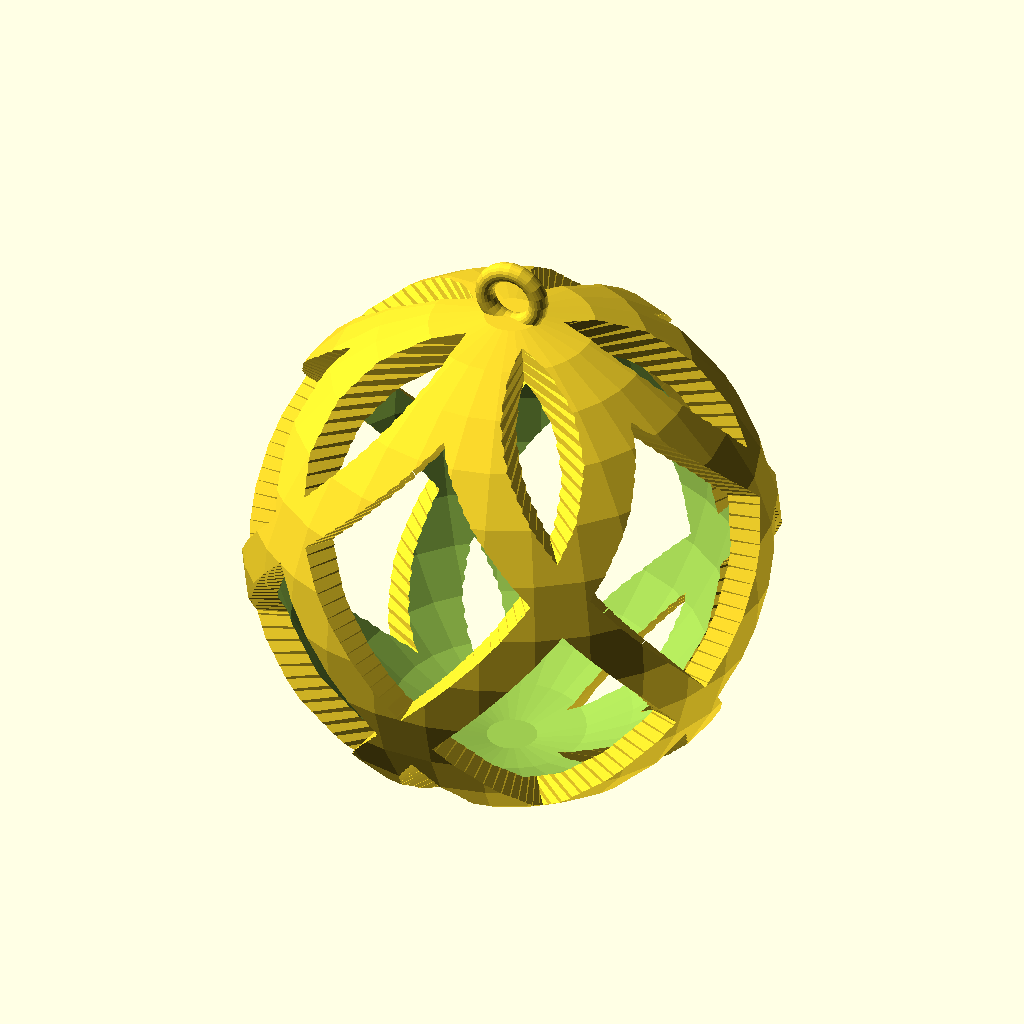
Cell 1 — every parameter at its default value.
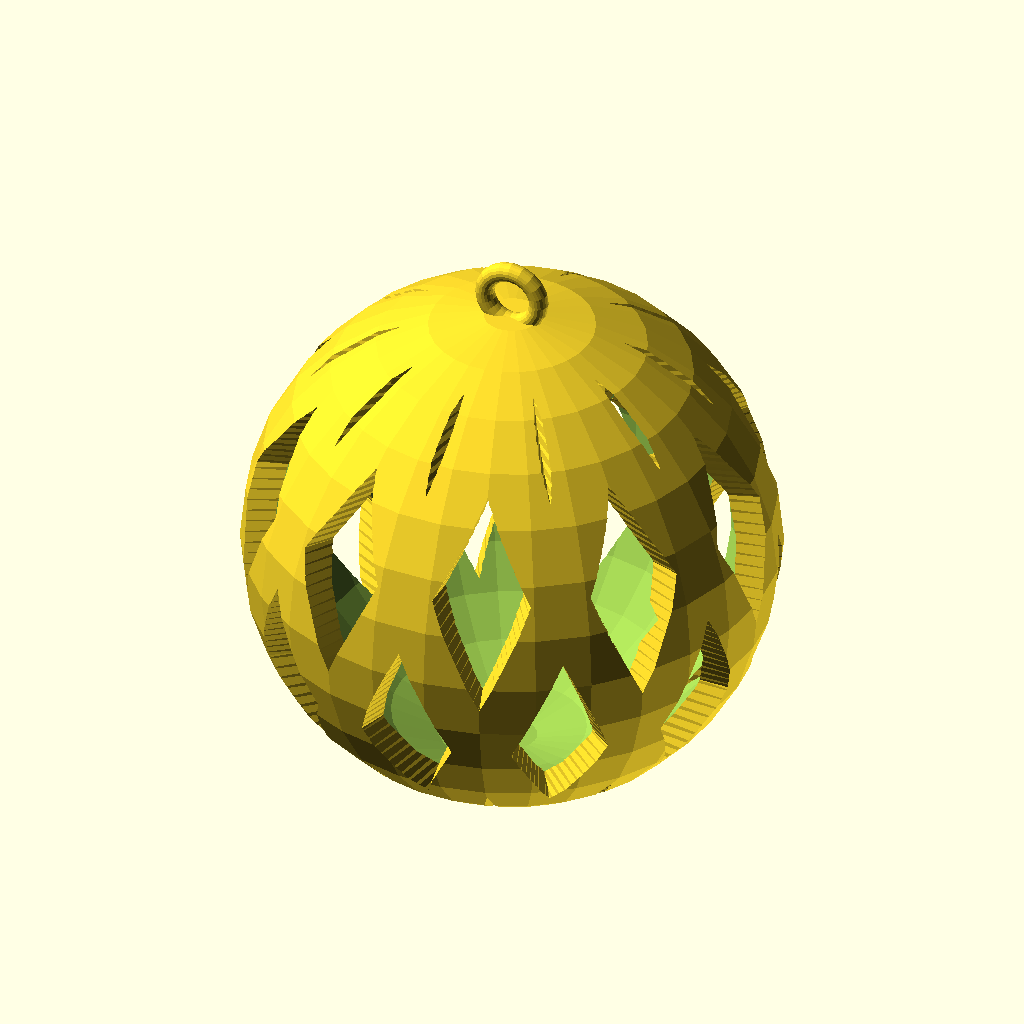
Cell 2: the same model with loops = 10.
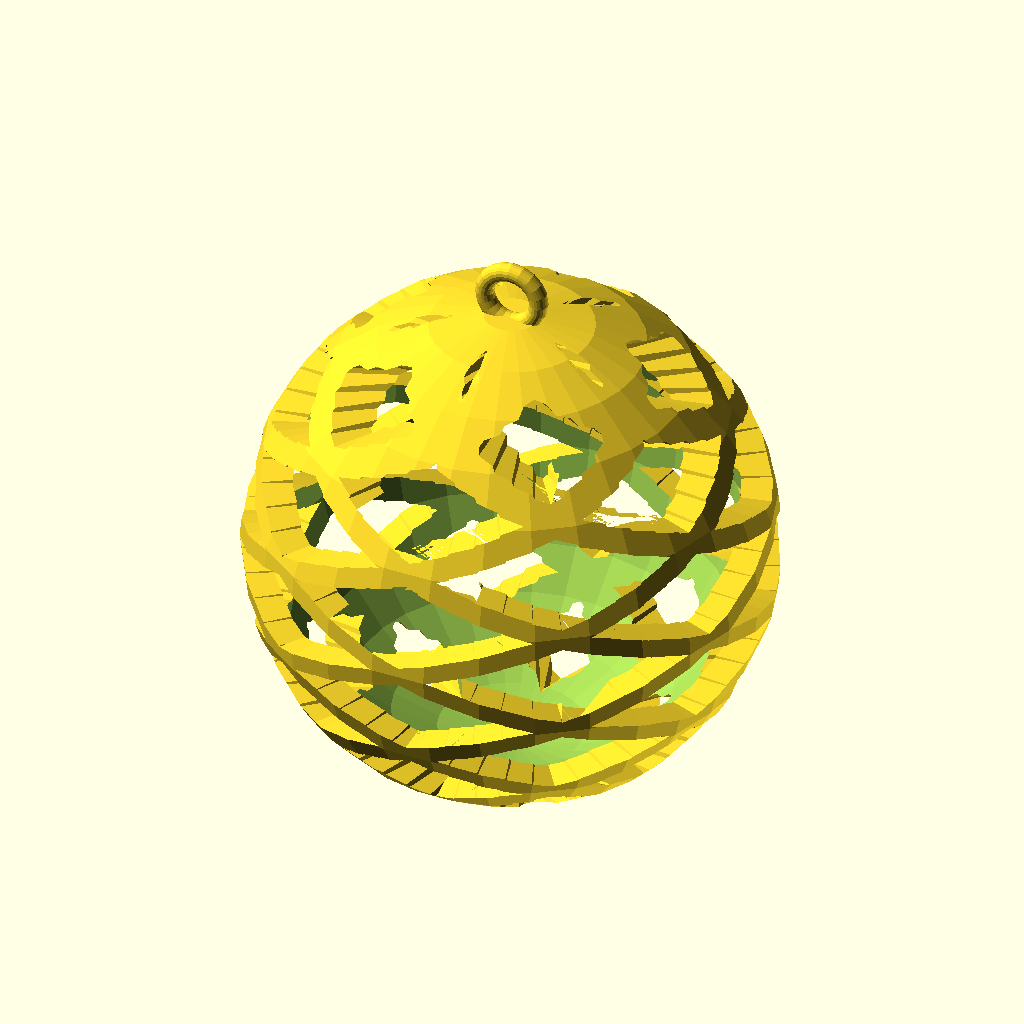
Cell 3: twist = 10 (everything else at default).
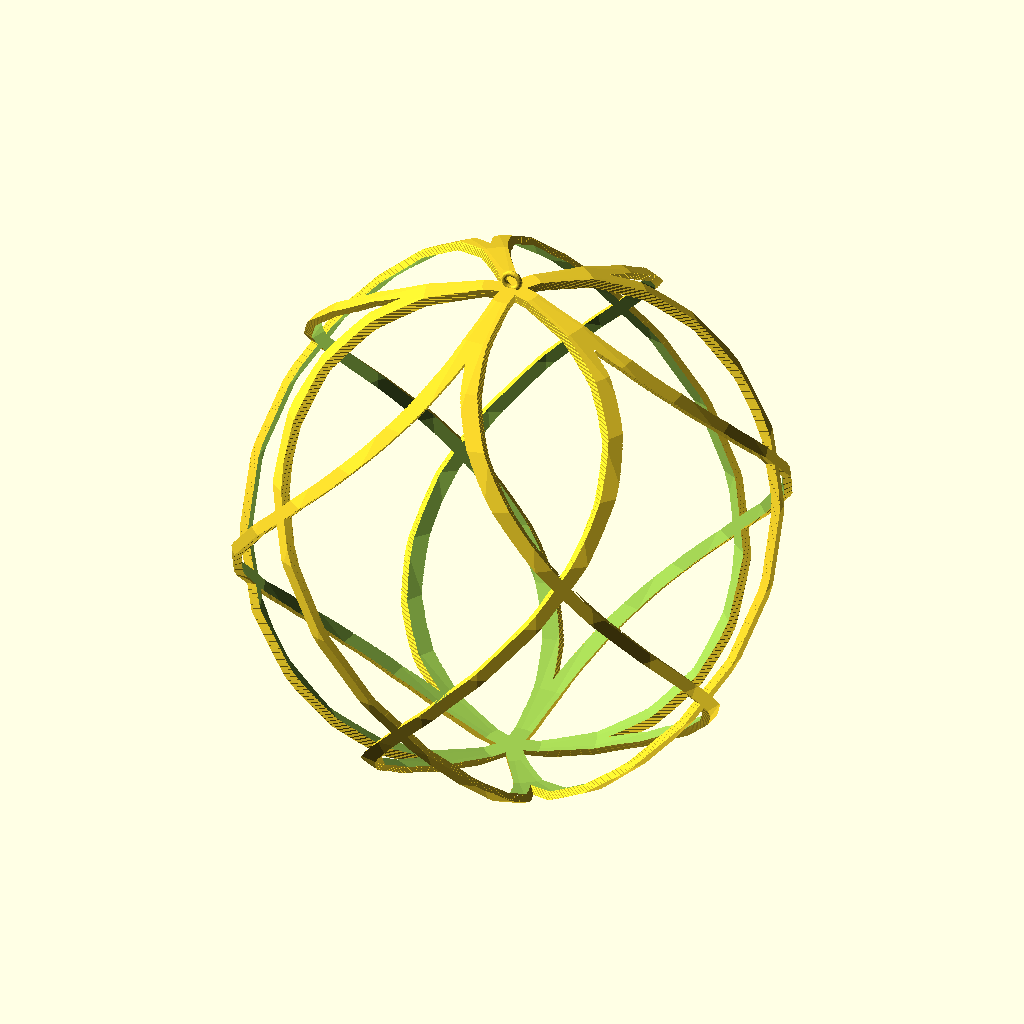
Cell 4 — size set to 200, the other parameters unchanged.
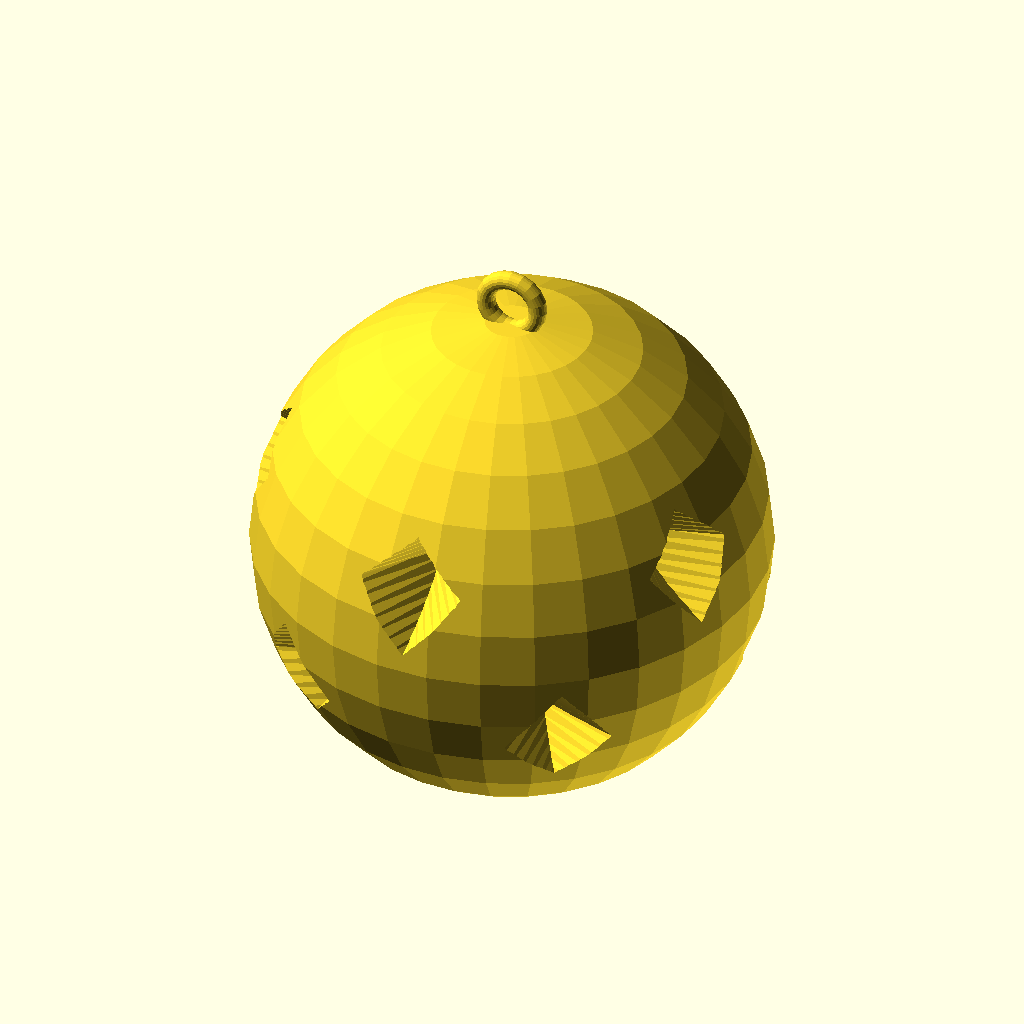
Cell 5: thickness = 10 (everything else at default).
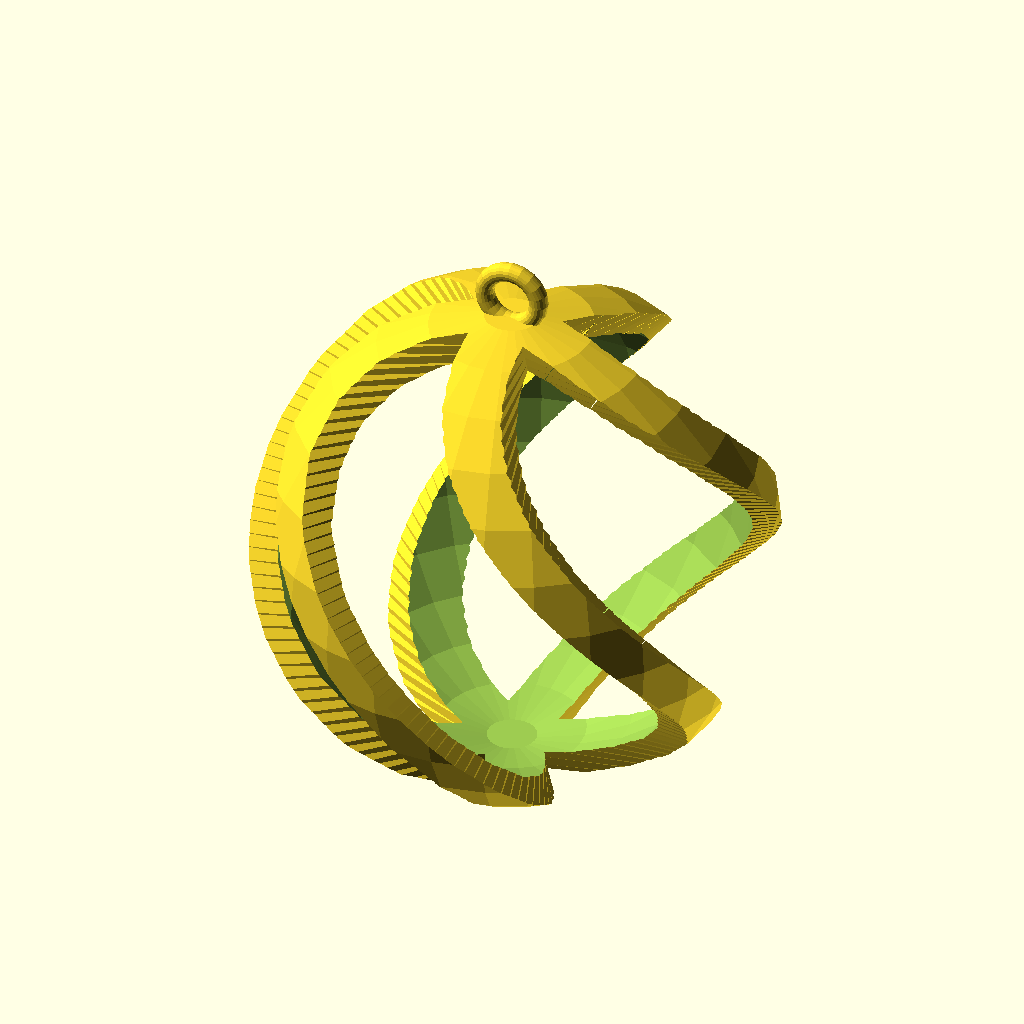
Cell 6: the same model with double_helix = false.
The same orthographic view direction (rotation 55°, 0°, 25°; colour scheme Cornfield) for every cell, with the view re-fitted per cell, so scale and position can differ between cells.
The OpenSCAD source (scadFiles/602470/968359.scad):
//AJC customisable bauble


//http://www.thingiverse.com/thing:602470

//inspired by http://www.thingiverse.com/thing:189704



//Number of loops

loops = 5; //[2:10]

//Twists

twist = 3; //[0:10]

//Diameter of bauble

size = 55; //[10:200]

//Thickness of shell (loops are twice this wide)

thickness = 3; //[1:10]

//Double or single twist

double_helix = true; //[true, false]

//Turn on or off loop for hanging

do_loop = true; //[true, false]



module spirals(twist=twist) {

    twistA = twist*360/(loops*2);

    linear_extrude(height=size, center=true, convexity=4, twist=twistA, slices=size)

        for (i = [1:loops]) {

            rotate(i*360/loops, [0,0,1])

                translate([-thickness,-1,0])

                    square([thickness*2,size/2+2], center=false);

        }

}

union() {

    intersection() {

        difference() {

            union() {

                    spirals(twist);

                if (double_helix == true) {

                    spirals(-twist);

                }

            }

            sphere(r=size/2-thickness, center=true);

        }

        sphere(r=size/2, center=true);

        translate([0,0,thickness/2])

            cube(size, center=true);

    }

    //Loop

    if (do_loop == true) {

        translate([0,0,size/2+2])

            rotate([90,0,0])

                rotate_extrude($fn=20)

                    translate([3,0,0])

                        circle(r = 1);    

    }

}
Parameter table extracted from the source (name, type, default, range or options):
loops: number, default 5, range 2 to 10
twist: number, default 3, range 0 to 10
size: number, default 55, range 10 to 200
thickness: number, default 3, range 1 to 10
double_helix: bool, default true
do_loop: bool, default true
